The GitHub repository kORNkin/InspireLab-SeaGrapeDetection contains a labelled image folder "crops" with 3 categories: darkening, harvestable, whitening. Examples follow, each with its label.

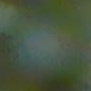
Label: harvestable

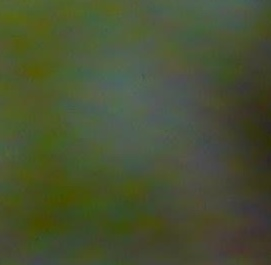
Label: harvestable

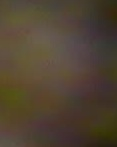
Label: darkening

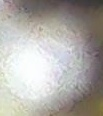
Label: whitening

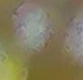
Label: darkening

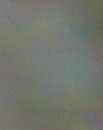
Label: whitening
